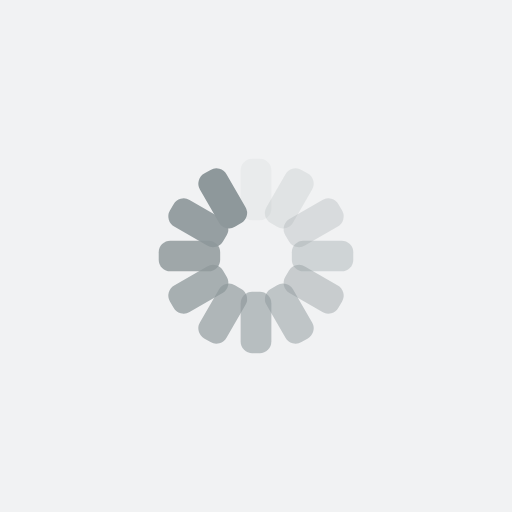
t = 0.00 s
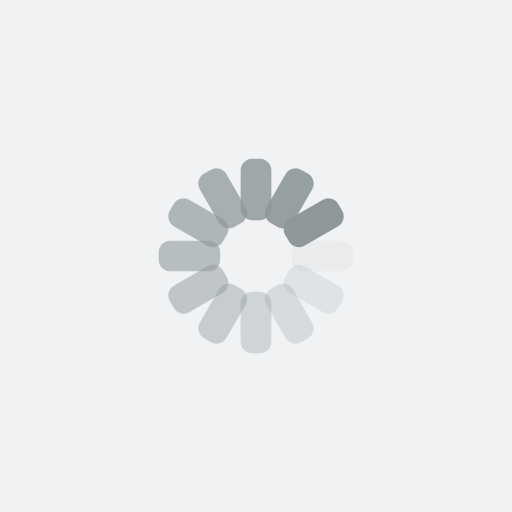
t = 0.20 s
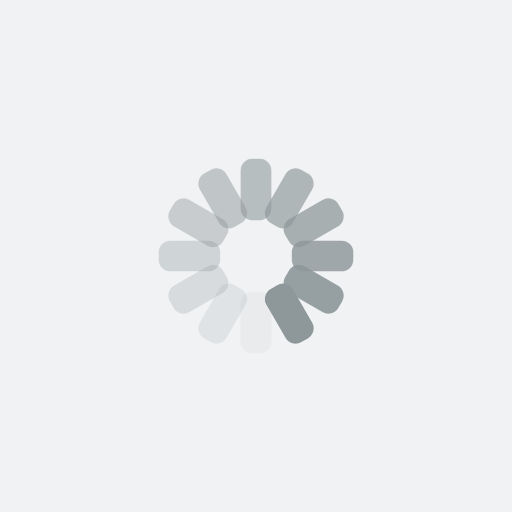
t = 0.39 s
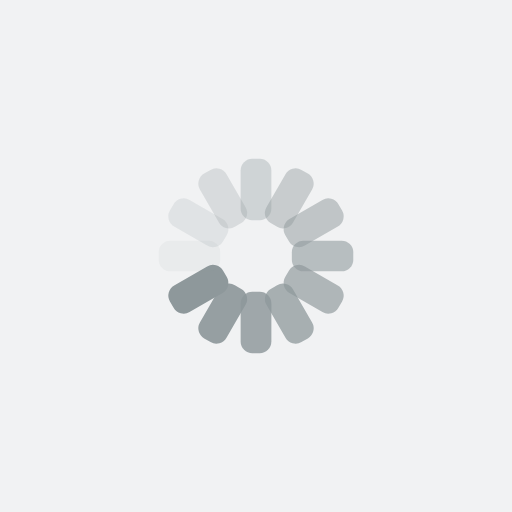
t = 0.59 s

The animated SVG that drew these frames (rendered in a browser with its animation timeline set to each time). Animation: 12 SMIL elements (animate=12); one cycle of 0.79 s, repeats indefinitely.

<?xml version="1.0" encoding="utf-8"?>
<svg xmlns="http://www.w3.org/2000/svg" xmlns:xlink="http://www.w3.org/1999/xlink" style="margin: auto; background: rgb(241, 242, 243); display: block; shape-rendering: auto;" width="200px" height="200px" viewBox="0 0 100 100" preserveAspectRatio="xMidYMid">
<g transform="rotate(0 50 50)">
  <rect x="47" y="31" rx="2.2800000000000002" ry="2.2800000000000002" width="6" height="12" fill="#8e989b">
    <animate attributeName="opacity" values="1;0" keyTimes="0;1" dur="0.7874015748031495s" begin="-0.7217847769028871s" repeatCount="indefinite"></animate>
  </rect>
</g><g transform="rotate(30 50 50)">
  <rect x="47" y="31" rx="2.2800000000000002" ry="2.2800000000000002" width="6" height="12" fill="#8e989b">
    <animate attributeName="opacity" values="1;0" keyTimes="0;1" dur="0.7874015748031495s" begin="-0.6561679790026247s" repeatCount="indefinite"></animate>
  </rect>
</g><g transform="rotate(60 50 50)">
  <rect x="47" y="31" rx="2.2800000000000002" ry="2.2800000000000002" width="6" height="12" fill="#8e989b">
    <animate attributeName="opacity" values="1;0" keyTimes="0;1" dur="0.7874015748031495s" begin="-0.5905511811023622s" repeatCount="indefinite"></animate>
  </rect>
</g><g transform="rotate(90 50 50)">
  <rect x="47" y="31" rx="2.2800000000000002" ry="2.2800000000000002" width="6" height="12" fill="#8e989b">
    <animate attributeName="opacity" values="1;0" keyTimes="0;1" dur="0.7874015748031495s" begin="-0.5249343832020997s" repeatCount="indefinite"></animate>
  </rect>
</g><g transform="rotate(120 50 50)">
  <rect x="47" y="31" rx="2.2800000000000002" ry="2.2800000000000002" width="6" height="12" fill="#8e989b">
    <animate attributeName="opacity" values="1;0" keyTimes="0;1" dur="0.7874015748031495s" begin="-0.45931758530183725s" repeatCount="indefinite"></animate>
  </rect>
</g><g transform="rotate(150 50 50)">
  <rect x="47" y="31" rx="2.2800000000000002" ry="2.2800000000000002" width="6" height="12" fill="#8e989b">
    <animate attributeName="opacity" values="1;0" keyTimes="0;1" dur="0.7874015748031495s" begin="-0.39370078740157477s" repeatCount="indefinite"></animate>
  </rect>
</g><g transform="rotate(180 50 50)">
  <rect x="47" y="31" rx="2.2800000000000002" ry="2.2800000000000002" width="6" height="12" fill="#8e989b">
    <animate attributeName="opacity" values="1;0" keyTimes="0;1" dur="0.7874015748031495s" begin="-0.32808398950131235s" repeatCount="indefinite"></animate>
  </rect>
</g><g transform="rotate(210 50 50)">
  <rect x="47" y="31" rx="2.2800000000000002" ry="2.2800000000000002" width="6" height="12" fill="#8e989b">
    <animate attributeName="opacity" values="1;0" keyTimes="0;1" dur="0.7874015748031495s" begin="-0.26246719160104987s" repeatCount="indefinite"></animate>
  </rect>
</g><g transform="rotate(240 50 50)">
  <rect x="47" y="31" rx="2.2800000000000002" ry="2.2800000000000002" width="6" height="12" fill="#8e989b">
    <animate attributeName="opacity" values="1;0" keyTimes="0;1" dur="0.7874015748031495s" begin="-0.19685039370078738s" repeatCount="indefinite"></animate>
  </rect>
</g><g transform="rotate(270 50 50)">
  <rect x="47" y="31" rx="2.2800000000000002" ry="2.2800000000000002" width="6" height="12" fill="#8e989b">
    <animate attributeName="opacity" values="1;0" keyTimes="0;1" dur="0.7874015748031495s" begin="-0.13123359580052493s" repeatCount="indefinite"></animate>
  </rect>
</g><g transform="rotate(300 50 50)">
  <rect x="47" y="31" rx="2.2800000000000002" ry="2.2800000000000002" width="6" height="12" fill="#8e989b">
    <animate attributeName="opacity" values="1;0" keyTimes="0;1" dur="0.7874015748031495s" begin="-0.06561679790026247s" repeatCount="indefinite"></animate>
  </rect>
</g><g transform="rotate(330 50 50)">
  <rect x="47" y="31" rx="2.2800000000000002" ry="2.2800000000000002" width="6" height="12" fill="#8e989b">
    <animate attributeName="opacity" values="1;0" keyTimes="0;1" dur="0.7874015748031495s" begin="0s" repeatCount="indefinite"></animate>
  </rect>
</g>
<!-- [ldio] generated by https://loading.io/ --></svg>